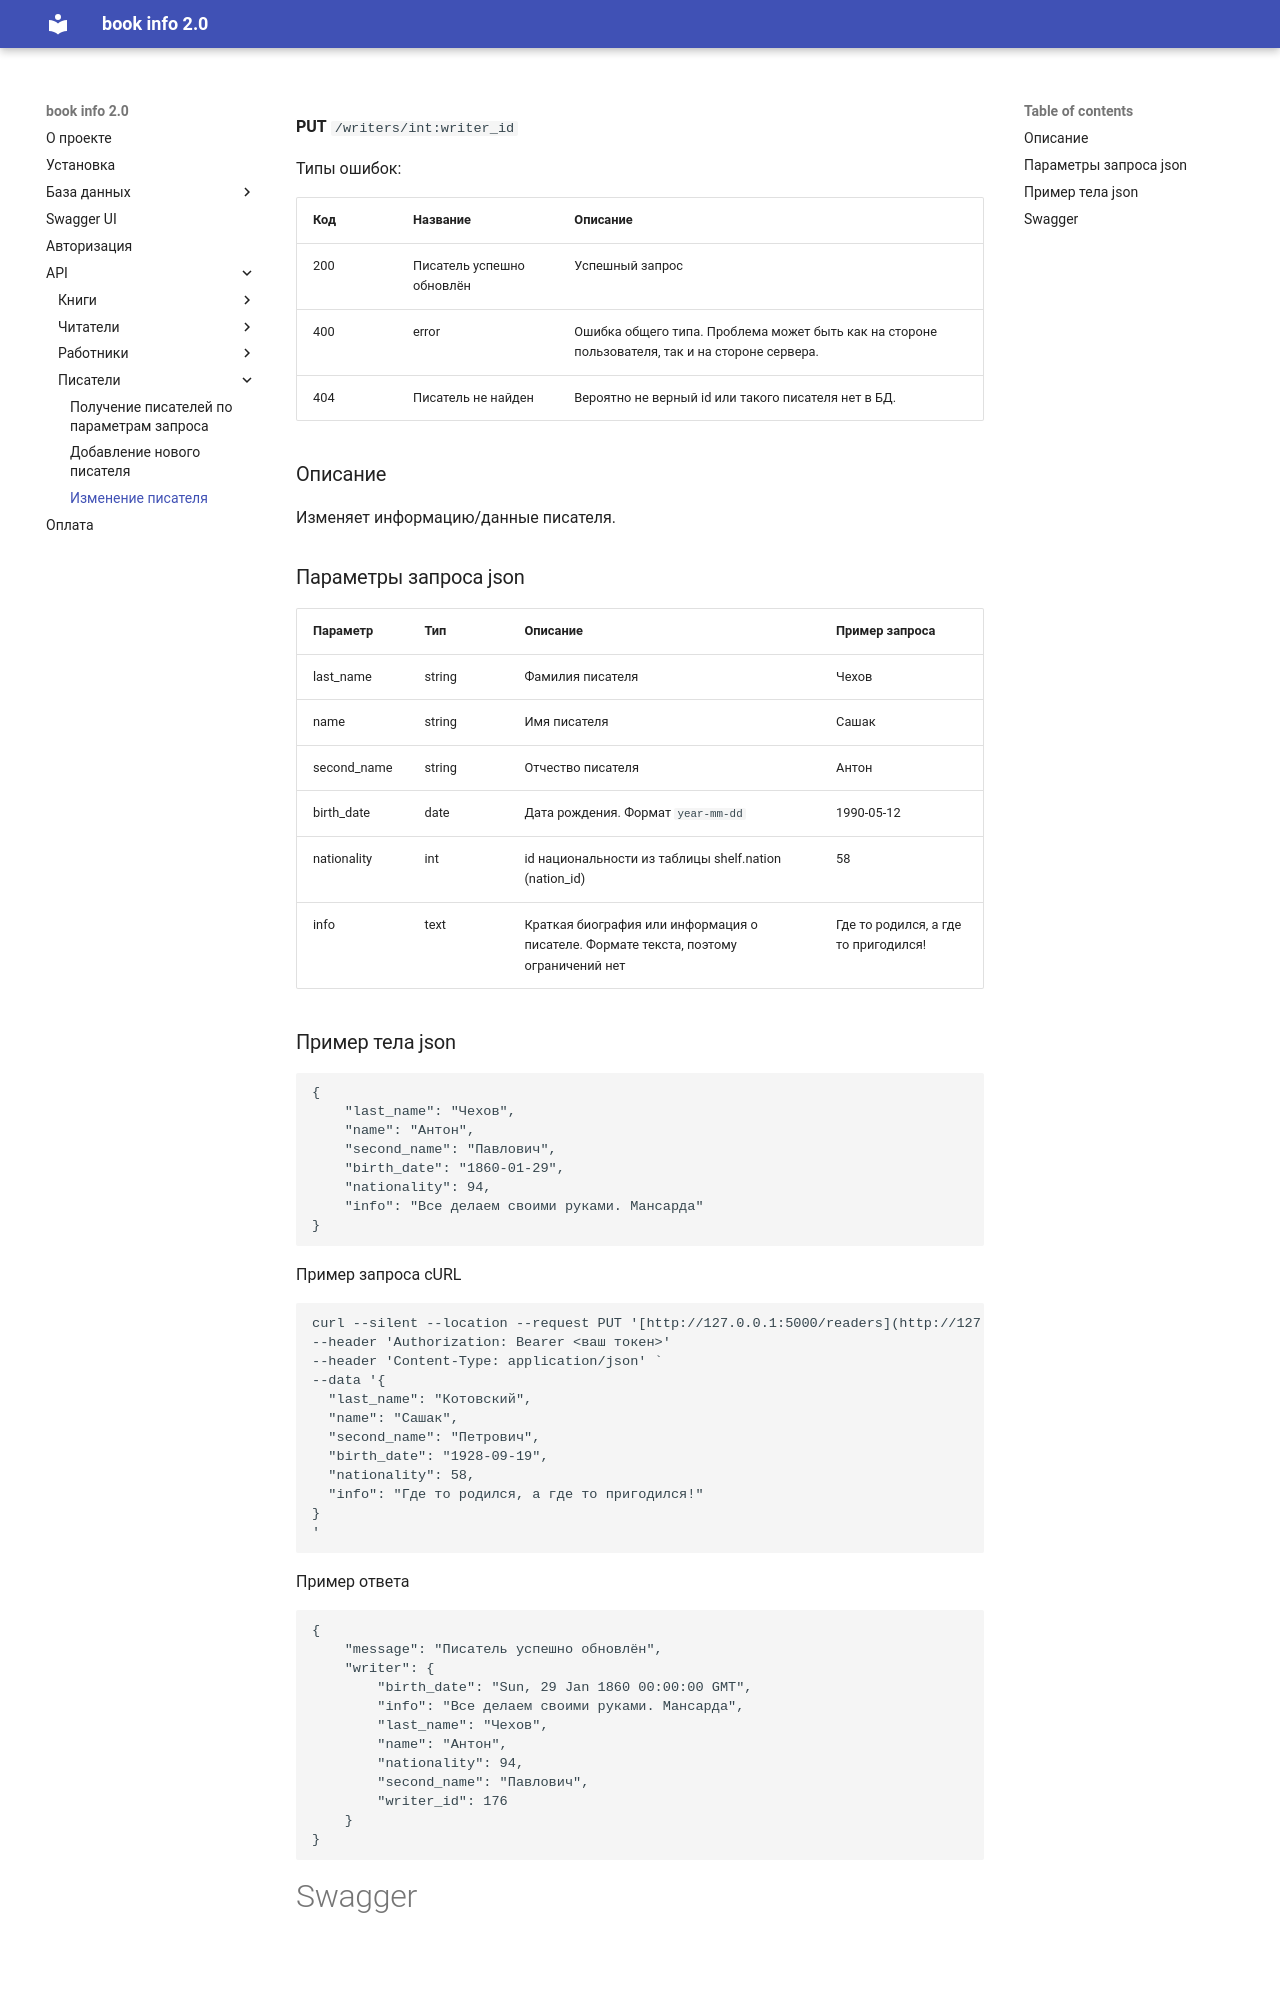

repository: KorytkoSergey/book_info_2.0 · page: API/writers/put_writers/index.html · generator: mkdocs

**PUT** `/writers/int:writer_id`

Типы ошибок:

| Код | Название | Описание |
| --- | --- | --- |
| 200 | Писатель успешно обновлён | Успешный запрос |
| 400 | error | Ошибка общего типа. Проблема может быть как на стороне пользователя, так и на стороне сервера. |
| 404 | Писатель не найден | Вероятно не верный id или такого писателя нет в БД. |

### Описание

Изменяет информацию/данные писателя.

### Параметры запроса json

| Параметр | Тип | Описание | Пример запроса |
| --- | --- | --- | --- |
| last_name | string | Фамилия писателя | Чехов |
| name | string | Имя писателя | Сашак |
| second_name | string | Отчество писателя | Антон |
| birth_date | date | Дата рождения. Формат `year-mm-dd`  | 1990-05-12 |
| nationality | int | id национальности из таблицы shelf.nation (nation_id) | 58 |
| info | text | Краткая биография или информация о писателе. Формате текста, поэтому ограничений нет | Где то родился, а где то пригодился! |
